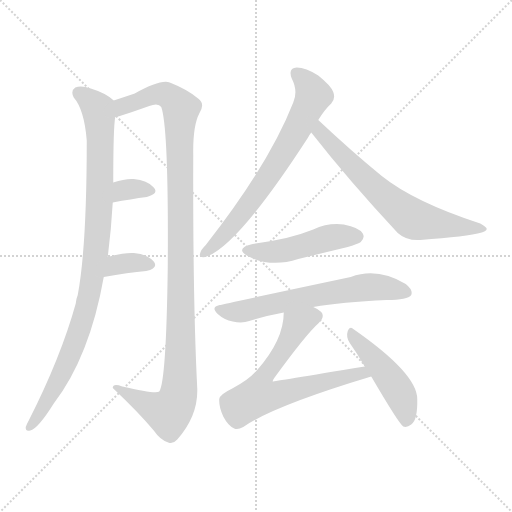
t = 0.00 s
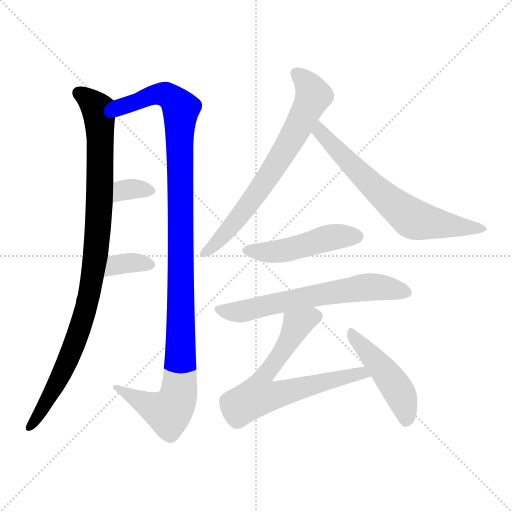
t = 1.65 s
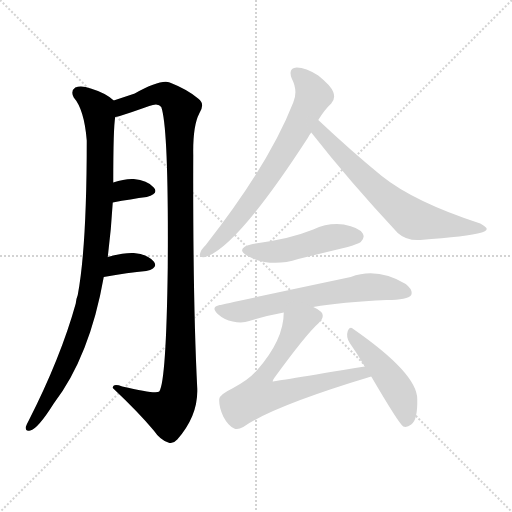
t = 3.29 s
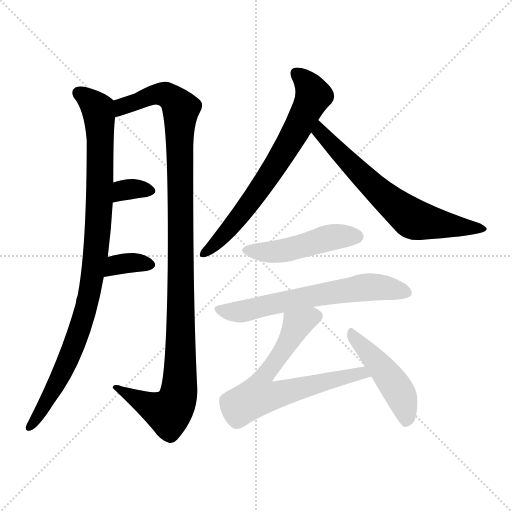
t = 4.94 s
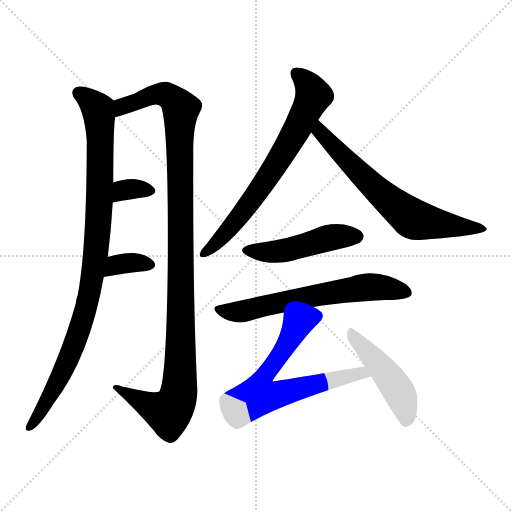
t = 6.59 s
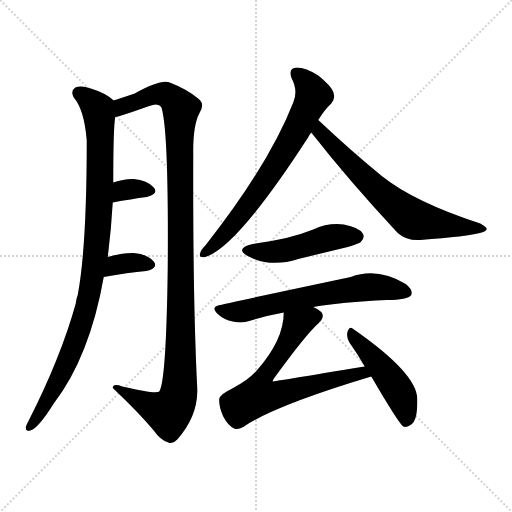
t = 8.23 s

The animated SVG that drew these frames (rendered in a browser with its animation timeline set to each time). Animation: 10 CSS @keyframes rules; one cycle of 8.23 s.

<svg version="1.1" viewBox="0 0 1024 1024" xmlns="http://www.w3.org/2000/svg">
  <g stroke="lightgray" stroke-dasharray="1,1" stroke-width="1" transform="scale(4, 4)">
    <line x1="0" y1="0" x2="256" y2="256"></line>
    <line x1="256" y1="0" x2="0" y2="256"></line>
    <line x1="128" y1="0" x2="128" y2="256"></line>
    <line x1="0" y1="128" x2="256" y2="128"></line>
  </g>
<g transform="scale(1, -1) translate(0, -900)">
   <style type="text/css">
    @keyframes keyframes0 {
      from {
       stroke: blue;
       stroke-dashoffset: 968;
       stroke-width: 128;
       }
       76% {
       animation-timing-function: step-end;
       stroke: blue;
       stroke-dashoffset: 0;
       stroke-width: 128;
       }
       to {
       stroke: black;
       stroke-width: 1024;
       }
       }
       #make-me-a-hanzi-animation-0 {
         animation: keyframes0 1.037760s both;
         animation-delay: 0.000000s;
         animation-timing-function: linear;
       }
    @keyframes keyframes1 {
      from {
       stroke: blue;
       stroke-dashoffset: 1132;
       stroke-width: 128;
       }
       79% {
       animation-timing-function: step-end;
       stroke: blue;
       stroke-dashoffset: 0;
       stroke-width: 128;
       }
       to {
       stroke: black;
       stroke-width: 1024;
       }
       }
       #make-me-a-hanzi-animation-1 {
         animation: keyframes1 1.171224s both;
         animation-delay: 1.037760s;
         animation-timing-function: linear;
       }
    @keyframes keyframes2 {
      from {
       stroke: blue;
       stroke-dashoffset: 330;
       stroke-width: 128;
       }
       52% {
       animation-timing-function: step-end;
       stroke: blue;
       stroke-dashoffset: 0;
       stroke-width: 128;
       }
       to {
       stroke: black;
       stroke-width: 1024;
       }
       }
       #make-me-a-hanzi-animation-2 {
         animation: keyframes2 0.518555s both;
         animation-delay: 2.208984s;
         animation-timing-function: linear;
       }
    @keyframes keyframes3 {
      from {
       stroke: blue;
       stroke-dashoffset: 346;
       stroke-width: 128;
       }
       53% {
       animation-timing-function: step-end;
       stroke: blue;
       stroke-dashoffset: 0;
       stroke-width: 128;
       }
       to {
       stroke: black;
       stroke-width: 1024;
       }
       }
       #make-me-a-hanzi-animation-3 {
         animation: keyframes3 0.531576s both;
         animation-delay: 2.727539s;
         animation-timing-function: linear;
       }
    @keyframes keyframes4 {
      from {
       stroke: blue;
       stroke-dashoffset: 697;
       stroke-width: 128;
       }
       69% {
       animation-timing-function: step-end;
       stroke: blue;
       stroke-dashoffset: 0;
       stroke-width: 128;
       }
       to {
       stroke: black;
       stroke-width: 1024;
       }
       }
       #make-me-a-hanzi-animation-4 {
         animation: keyframes4 0.817220s both;
         animation-delay: 3.259115s;
         animation-timing-function: linear;
       }
    @keyframes keyframes5 {
      from {
       stroke: blue;
       stroke-dashoffset: 668;
       stroke-width: 128;
       }
       68% {
       animation-timing-function: step-end;
       stroke: blue;
       stroke-dashoffset: 0;
       stroke-width: 128;
       }
       to {
       stroke: black;
       stroke-width: 1024;
       }
       }
       #make-me-a-hanzi-animation-5 {
         animation: keyframes5 0.793620s both;
         animation-delay: 4.076335s;
         animation-timing-function: linear;
       }
    @keyframes keyframes6 {
      from {
       stroke: blue;
       stroke-dashoffset: 477;
       stroke-width: 128;
       }
       61% {
       animation-timing-function: step-end;
       stroke: blue;
       stroke-dashoffset: 0;
       stroke-width: 128;
       }
       to {
       stroke: black;
       stroke-width: 1024;
       }
       }
       #make-me-a-hanzi-animation-6 {
         animation: keyframes6 0.638184s both;
         animation-delay: 4.869954s;
         animation-timing-function: linear;
       }
    @keyframes keyframes7 {
      from {
       stroke: blue;
       stroke-dashoffset: 639;
       stroke-width: 128;
       }
       68% {
       animation-timing-function: step-end;
       stroke: blue;
       stroke-dashoffset: 0;
       stroke-width: 128;
       }
       to {
       stroke: black;
       stroke-width: 1024;
       }
       }
       #make-me-a-hanzi-animation-7 {
         animation: keyframes7 0.770020s both;
         animation-delay: 5.508138s;
         animation-timing-function: linear;
       }
    @keyframes keyframes8 {
      from {
       stroke: blue;
       stroke-dashoffset: 655;
       stroke-width: 128;
       }
       68% {
       animation-timing-function: step-end;
       stroke: blue;
       stroke-dashoffset: 0;
       stroke-width: 128;
       }
       to {
       stroke: black;
       stroke-width: 1024;
       }
       }
       #make-me-a-hanzi-animation-8 {
         animation: keyframes8 0.783040s both;
         animation-delay: 6.278158s;
         animation-timing-function: linear;
       }
    @keyframes keyframes9 {
      from {
       stroke: blue;
       stroke-dashoffset: 469;
       stroke-width: 128;
       }
       60% {
       animation-timing-function: step-end;
       stroke: blue;
       stroke-dashoffset: 0;
       stroke-width: 128;
       }
       to {
       stroke: black;
       stroke-width: 1024;
       }
       }
       #make-me-a-hanzi-animation-9 {
         animation: keyframes9 0.631673s both;
         animation-delay: 7.061198s;
         animation-timing-function: linear;
       }
</style>
<path d="M 215.5 386.0 Q 222.5 441.0 225.5 495.0 L 226.5 535.0 Q 226.5 646.0 230.5 666.0 C 233.5 695.0 233.5 695.0 227.5 699.0 Q 211.5 714.0 181.5 723.0 Q 162.5 730.0 150.5 725.0 Q 140.5 718.0 147.5 705.0 Q 168.5 681.0 173.5 619.0 Q 173.5 406.0 155.5 310.0 Q 152.5 303.0 151.5 293.0 Q 121.5 185.0 57.5 59.0 Q 53.5 52.0 51.5 46.0 Q 50.5 36.0 60.5 39.0 Q 75.5 42.0 107.5 93.0 Q 179.5 187.0 207.5 346.0 L 215.5 386.0 Z" fill="lightgray"></path> 
<path d="M 230.5 666.0 Q 239.5 667.0 298.5 688.0 Q 316.5 695.0 322.5 686.0 Q 337.5 644.0 335.5 365.0 Q 332.5 137.0 318.5 117.0 Q 312.5 111.0 244.5 127.0 Q 225.5 134.0 225.5 124.0 Q 277.5 75.0 307.5 39.0 Q 320.5 20.0 336.5 15.0 Q 345.5 11.0 354.5 21.0 Q 396.5 69.0 394.5 123.0 Q 385.5 301.0 386.5 590.0 Q 385.5 648.0 398.5 673.0 Q 410.5 692.0 397.5 702.0 Q 375.5 721.0 339.5 735.0 Q 321.5 742.0 269.5 713.0 Q 251.5 707.0 227.5 699.0 C 199.5 690.0 201.5 658.0 230.5 666.0 Z" fill="lightgray"></path> 
<path d="M 225.5 495.0 Q 262.5 502.0 293.5 506.0 Q 318.5 513.0 307.5 525.0 Q 294.5 540.0 267.5 542.0 Q 249.5 543.0 226.5 535.0 C 198.5 525.0 196.5 489.0 225.5 495.0 Z" fill="lightgray"></path> 
<path d="M 207.5 346.0 Q 256.5 355.0 292.5 358.0 Q 317.5 364.0 307.5 377.0 Q 294.5 392.0 267.5 394.0 Q 246.5 395.0 215.5 386.0 C 186.5 378.0 177.5 341.0 207.5 346.0 Z" fill="lightgray"></path> 
<path d="M 636.5 660.0 Q 649.5 681.0 662.5 693.0 Q 671.5 703.0 666.5 716.0 Q 662.5 728.0 636.5 749.0 Q 611.5 765.0 593.5 765.0 Q 575.5 764.0 583.5 743.0 Q 596.5 718.0 586.5 695.0 Q 538.5 572.0 411.5 410.0 Q 401.5 400.0 400.5 394.0 Q 396.5 384.0 410.5 386.0 Q 473.5 405.0 615.5 624.0 Q 618.5 630.0 622.5 635.0 L 636.5 660.0 Z" fill="lightgray"></path> 
<path d="M 622.5 635.0 Q 698.5 538.0 795.5 434.0 Q 813.5 418.0 840.5 420.0 Q 934.5 427.0 963.5 435.0 Q 972.5 438.0 973.5 442.0 Q 973.5 446.0 960.5 453.0 Q 828.5 496.0 763.5 548.0 Q 703.5 597.0 636.5 660.0 C 614.5 681.0 603.5 659.0 622.5 635.0 Z" fill="lightgray"></path> 
<path d="M 505.5 412.0 Q 468.5 403.0 495.5 388.0 Q 540.5 364.0 596.5 382.0 Q 645.5 394.0 695.5 406.0 Q 717.5 413.0 721.5 416.0 Q 730.5 425.0 725.5 433.0 Q 718.5 445.0 687.5 451.0 Q 656.5 455.0 626.5 441.0 Q 601.5 431.0 572.5 424.0 Q 541.5 417.0 505.5 412.0 Z" fill="lightgray"></path> 
<path d="M 626.5 286.0 Q 683.5 296.0 773.5 300.0 Q 815.5 300.0 822.5 310.0 Q 826.5 320.0 811.5 332.0 Q 754.5 366.0 701.5 346.0 Q 446.5 292.0 439.5 290.0 Q 420.5 286.0 435.5 272.0 Q 448.5 260.0 465.5 257.0 Q 484.5 253.0 498.5 258.0 Q 529.5 268.0 567.5 275.0 L 626.5 286.0 Z" fill="lightgray"></path> 
<path d="M 729.5 167.0 Q 546.5 137.0 545.5 137.0 Q 544.5 138.0 548.5 144.0 Q 612.5 232.0 637.5 254.0 Q 650.5 267.0 642.5 276.0 Q 636.5 282.0 626.5 286.0 C 600.5 301.0 569.5 305.0 567.5 275.0 Q 567.5 220.0 513.5 159.0 Q 497.5 140.0 464.5 123.0 Q 439.5 111.0 438.5 102.0 Q 437.5 86.0 446.5 67.0 Q 456.5 48.0 468.5 43.0 Q 475.5 40.0 486.5 46.0 Q 546.5 88.0 742.5 147.0 C 771.5 156.0 759.5 172.0 729.5 167.0 Z" fill="lightgray"></path> 
<path d="M 742.5 147.0 Q 797.5 53.0 806.5 47.0 Q 813.5 44.0 822.5 51.0 Q 835.5 60.0 834.5 102.0 Q 834.5 153.0 706.5 242.0 Q 699.5 249.0 695.5 238.0 Q 691.5 226.0 699.5 214.0 Q 714.5 193.0 729.5 167.0 L 742.5 147.0 Z" fill="lightgray"></path> 
      <clipPath id="make-me-a-hanzi-clip-0">
      <path d="M 215.5 386.0 Q 222.5 441.0 225.5 495.0 L 226.5 535.0 Q 226.5 646.0 230.5 666.0 C 233.5 695.0 233.5 695.0 227.5 699.0 Q 211.5 714.0 181.5 723.0 Q 162.5 730.0 150.5 725.0 Q 140.5 718.0 147.5 705.0 Q 168.5 681.0 173.5 619.0 Q 173.5 406.0 155.5 310.0 Q 152.5 303.0 151.5 293.0 Q 121.5 185.0 57.5 59.0 Q 53.5 52.0 51.5 46.0 Q 50.5 36.0 60.5 39.0 Q 75.5 42.0 107.5 93.0 Q 179.5 187.0 207.5 346.0 L 215.5 386.0 Z" fill="lightgray"></path>
      </clipPath>
      <path clip-path="url(#make-me-a-hanzi-clip-0)" d="M 158.5 714.0 L 196.5 680.0 L 198.5 668.0 L 199.5 502.0 L 184.5 341.0 L 146.5 204.0 L 90.5 91.0 L 60.5 48.0 " fill="none" id="make-me-a-hanzi-animation-0" stroke-dasharray="840 1680" stroke-linecap="round"></path>

      <clipPath id="make-me-a-hanzi-clip-1">
      <path d="M 230.5 666.0 Q 239.5 667.0 298.5 688.0 Q 316.5 695.0 322.5 686.0 Q 337.5 644.0 335.5 365.0 Q 332.5 137.0 318.5 117.0 Q 312.5 111.0 244.5 127.0 Q 225.5 134.0 225.5 124.0 Q 277.5 75.0 307.5 39.0 Q 320.5 20.0 336.5 15.0 Q 345.5 11.0 354.5 21.0 Q 396.5 69.0 394.5 123.0 Q 385.5 301.0 386.5 590.0 Q 385.5 648.0 398.5 673.0 Q 410.5 692.0 397.5 702.0 Q 375.5 721.0 339.5 735.0 Q 321.5 742.0 269.5 713.0 Q 251.5 707.0 227.5 699.0 C 199.5 690.0 201.5 658.0 230.5 666.0 Z" fill="lightgray"></path>
      </clipPath>
      <path clip-path="url(#make-me-a-hanzi-clip-1)" d="M 232.5 672.0 L 254.5 691.0 L 318.5 713.0 L 347.5 701.0 L 361.5 679.0 L 361.5 204.0 L 355.5 105.0 L 337.5 75.0 L 234.5 121.0 " fill="none" id="make-me-a-hanzi-animation-1" stroke-dasharray="1004 2008" stroke-linecap="round"></path>

      <clipPath id="make-me-a-hanzi-clip-2">
      <path d="M 225.5 495.0 Q 262.5 502.0 293.5 506.0 Q 318.5 513.0 307.5 525.0 Q 294.5 540.0 267.5 542.0 Q 249.5 543.0 226.5 535.0 C 198.5 525.0 196.5 489.0 225.5 495.0 Z" fill="lightgray"></path>
      </clipPath>
      <path clip-path="url(#make-me-a-hanzi-clip-2)" d="M 231.5 502.0 L 251.5 521.0 L 297.5 518.0 " fill="none" id="make-me-a-hanzi-animation-2" stroke-dasharray="202 404" stroke-linecap="round"></path>

      <clipPath id="make-me-a-hanzi-clip-3">
      <path d="M 207.5 346.0 Q 256.5 355.0 292.5 358.0 Q 317.5 364.0 307.5 377.0 Q 294.5 392.0 267.5 394.0 Q 246.5 395.0 215.5 386.0 C 186.5 378.0 177.5 341.0 207.5 346.0 Z" fill="lightgray"></path>
      </clipPath>
      <path clip-path="url(#make-me-a-hanzi-clip-3)" d="M 214.5 351.0 L 240.5 372.0 L 271.5 375.0 L 296.5 370.0 " fill="none" id="make-me-a-hanzi-animation-3" stroke-dasharray="218 436" stroke-linecap="round"></path>

      <clipPath id="make-me-a-hanzi-clip-4">
      <path d="M 636.5 660.0 Q 649.5 681.0 662.5 693.0 Q 671.5 703.0 666.5 716.0 Q 662.5 728.0 636.5 749.0 Q 611.5 765.0 593.5 765.0 Q 575.5 764.0 583.5 743.0 Q 596.5 718.0 586.5 695.0 Q 538.5 572.0 411.5 410.0 Q 401.5 400.0 400.5 394.0 Q 396.5 384.0 410.5 386.0 Q 473.5 405.0 615.5 624.0 Q 618.5 630.0 622.5 635.0 L 636.5 660.0 Z" fill="lightgray"></path>
      </clipPath>
      <path clip-path="url(#make-me-a-hanzi-clip-4)" d="M 592.5 752.0 L 606.5 742.0 L 626.5 709.0 L 587.5 627.0 L 494.5 486.0 L 408.5 394.0 " fill="none" id="make-me-a-hanzi-animation-4" stroke-dasharray="569 1138" stroke-linecap="round"></path>

      <clipPath id="make-me-a-hanzi-clip-5">
      <path d="M 622.5 635.0 Q 698.5 538.0 795.5 434.0 Q 813.5 418.0 840.5 420.0 Q 934.5 427.0 963.5 435.0 Q 972.5 438.0 973.5 442.0 Q 973.5 446.0 960.5 453.0 Q 828.5 496.0 763.5 548.0 Q 703.5 597.0 636.5 660.0 C 614.5 681.0 603.5 659.0 622.5 635.0 Z" fill="lightgray"></path>
      </clipPath>
      <path clip-path="url(#make-me-a-hanzi-clip-5)" d="M 638.5 650.0 L 639.5 636.0 L 699.5 573.0 L 779.5 497.0 L 827.5 461.0 L 966.5 441.0 " fill="none" id="make-me-a-hanzi-animation-5" stroke-dasharray="540 1080" stroke-linecap="round"></path>

      <clipPath id="make-me-a-hanzi-clip-6">
      <path d="M 505.5 412.0 Q 468.5 403.0 495.5 388.0 Q 540.5 364.0 596.5 382.0 Q 645.5 394.0 695.5 406.0 Q 717.5 413.0 721.5 416.0 Q 730.5 425.0 725.5 433.0 Q 718.5 445.0 687.5 451.0 Q 656.5 455.0 626.5 441.0 Q 601.5 431.0 572.5 424.0 Q 541.5 417.0 505.5 412.0 Z" fill="lightgray"></path>
      </clipPath>
      <path clip-path="url(#make-me-a-hanzi-clip-6)" d="M 497.5 401.0 L 556.5 397.0 L 666.5 426.0 L 714.5 427.0 " fill="none" id="make-me-a-hanzi-animation-6" stroke-dasharray="349 698" stroke-linecap="round"></path>

      <clipPath id="make-me-a-hanzi-clip-7">
      <path d="M 626.5 286.0 Q 683.5 296.0 773.5 300.0 Q 815.5 300.0 822.5 310.0 Q 826.5 320.0 811.5 332.0 Q 754.5 366.0 701.5 346.0 Q 446.5 292.0 439.5 290.0 Q 420.5 286.0 435.5 272.0 Q 448.5 260.0 465.5 257.0 Q 484.5 253.0 498.5 258.0 Q 529.5 268.0 567.5 275.0 L 626.5 286.0 Z" fill="lightgray"></path>
      </clipPath>
      <path clip-path="url(#make-me-a-hanzi-clip-7)" d="M 437.5 281.0 L 482.5 277.0 L 611.5 307.0 L 716.5 324.0 L 763.5 325.0 L 814.5 315.0 " fill="none" id="make-me-a-hanzi-animation-7" stroke-dasharray="511 1022" stroke-linecap="round"></path>

      <clipPath id="make-me-a-hanzi-clip-8">
      <path d="M 729.5 167.0 Q 546.5 137.0 545.5 137.0 Q 544.5 138.0 548.5 144.0 Q 612.5 232.0 637.5 254.0 Q 650.5 267.0 642.5 276.0 Q 636.5 282.0 626.5 286.0 C 600.5 301.0 569.5 305.0 567.5 275.0 Q 567.5 220.0 513.5 159.0 Q 497.5 140.0 464.5 123.0 Q 439.5 111.0 438.5 102.0 Q 437.5 86.0 446.5 67.0 Q 456.5 48.0 468.5 43.0 Q 475.5 40.0 486.5 46.0 Q 546.5 88.0 742.5 147.0 C 771.5 156.0 759.5 172.0 729.5 167.0 Z" fill="lightgray"></path>
      </clipPath>
      <path clip-path="url(#make-me-a-hanzi-clip-8)" d="M 630.5 267.0 L 593.5 249.0 L 555.5 181.0 L 532.5 156.0 L 529.5 148.0 L 545.5 141.0 L 553.5 111.0 L 688.5 148.0 L 707.5 148.0 L 716.5 157.0 L 730.5 147.0 " fill="none" id="make-me-a-hanzi-animation-8" stroke-dasharray="527 1054" stroke-linecap="round"></path>

      <clipPath id="make-me-a-hanzi-clip-9">
      <path d="M 742.5 147.0 Q 797.5 53.0 806.5 47.0 Q 813.5 44.0 822.5 51.0 Q 835.5 60.0 834.5 102.0 Q 834.5 153.0 706.5 242.0 Q 699.5 249.0 695.5 238.0 Q 691.5 226.0 699.5 214.0 Q 714.5 193.0 729.5 167.0 L 742.5 147.0 Z" fill="lightgray"></path>
      </clipPath>
      <path clip-path="url(#make-me-a-hanzi-clip-9)" d="M 704.5 231.0 L 796.5 119.0 L 811.5 79.0 L 810.5 54.0 " fill="none" id="make-me-a-hanzi-animation-9" stroke-dasharray="341 682" stroke-linecap="round"></path>

</g>
</svg>
